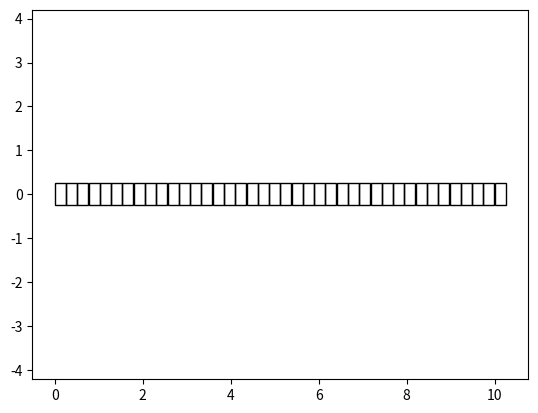

Python code for this plot:
import numpy as np
from copy import deepcopy
import matplotlib.pyplot as plt
import matplotlib.animation as animation
import matplotlib.patches as patches
from copy import deepcopy

class CAoneD(object):
	def __init__(self, N, start, p, maxvel):
		self.N = N
		self.grid = np.zeros(N)
		self.velocities = np.zeros(N)
		self.p = p
		self.maxvel = maxvel
		self.cars = len(start)
		
		for i in start:
			self.grid[i] = 1
			self.velocities[i] = 1
		
		self.plotState = []
		self.distances = []  # Grid distances
			
	def returnGrid(self):
		'''
		Function which returns the grid for plotting purposes. The coordinates
		of the cars will be stored in an array.
		'''
		newGrid = []
		for i in range(self.N):
			if self.grid[i] == True:
				newGrid.append((i, 0))
				
			
	
		return newGrid
	
	def updateGrid(self):
		'''
		Function which updates the grid, considering periodic boundary conditions
		using a basic Nagel-Schreckenberg model
		'''
		self.plotState = [] # Init the plotstate again
		self.distances = []
		
		 
		newGrid, newVelocities = np.zeros(self.N), np.zeros(self.N)
		
		# First increase speed with 1 if maxspeed has not been reached
		for i in range(self.N):
			if self.grid[i] == True and self.velocities[i] < self.maxvel:
				self.velocities[i] += 1
		
		# Check if any cars in front are within maxspeed distance and slow down
		for i in range(self.N):
			for j in range(1, int(self.velocities[i]) + 1):
				# Use modulo to implement periodic boundaries
				if self.grid[(i+j) % self.N]:
					self.velocities[i] = j - 1
					break # Found a grid where a crash could occur
					
		# Randomize speeds/slowdowns
		
		for i in range(self.N):
			if np.random.rand() < self.p and self.grid[i] == True \
													and self.velocities[i] > 0:
				self.velocities[i] -= 1
				
		# Move the cars forward depending on their speed
		
		for i in range(self.N):
			j = int(self.velocities[i])
			temp = []  # temporary array
			
			if self.grid[i] == True:
				temp.append((i, 0))
				temp.append(((i+j) % self.N, 0))
				
				newGrid[(i+j) % self.N] = 1
				newVelocities[(i+j) % self.N] = j
				self.plotState.append(temp)
				self.distances.append(j)
				

		self.velocities = newVelocities
		self.grid = newGrid
		
	def returnAverageVelocity(self):
		return np.sum(self.velocities)/self.cars
	
	def returnPlotState(self):
		return self.plotState, self.distances
			
		
def findCoors(N, M, xmin, xmax, ymin, ymax ):
    '''
    Subdivide the x and y into N and M parts for the backgrounds
    ''' 
    dx, dy = float(xmax - xmin)/N, float(ymax - ymin)/M 
    coors = []
    trans = {}
    for i in zip(np.linspace(xmin, xmax, N), range(N)):
        for j in zip(np.linspace(ymin, ymax, M), range(M)):
            coors.append((i[0], j[0]))
            trans[(i[1], j[1])] = (i[0] + dx/2, j[0] + dy/2)
            
    return coors, float(xmax - xmin)/N, float(ymax - ymin)/M , trans


def init():
	line.set_data([], [])
	time_text.set_text('')
	return line, time_text

def animateDataGen(lim):
	n = 0
	maxDist = xmax + 0.5*dx
	while n < lim:
		test.updateGrid()
		points, vels = test.returnPlotState()
		realSpacePoints = []
		realSpaceDistances = []
		
		# Translate the grid coordinates to real space
		for i in range(len(vels)):
			realSpacePoints.append([trans[points[i][0]], trans[points[i][1]]])
			realSpaceDistances.append(dx*vels[i])
			
		# Create two arrays, containing intermediate x and y coordinates
		
		xPoints, yPoints = [], []
		
		for i in range(len(vels)):
			xCoors = np.linspace(realSpacePoints[i][0][0], 
										realSpacePoints[i][0][0] + realSpaceDistances[i], 
										steps) % maxDist
			yCoors = np.linspace(realSpacePoints[i][0][1], realSpacePoints[i][1][1], steps)
			
			xPoints.append(xCoors)
			yPoints.append(yCoors)
			
		# Run through each of the coordinates and yield a list of x and y plot vals
		
		for i in range(steps-1):
			xList, yList = [], []
			for j in range(len(vels)):
				xList.append(xPoints[j][i])
				yList.append(yPoints[j][i])
			yield xList, yList
			
		n += 1

def animate(i):
	thisx, thisy = [], []

	test.updateGrid()
	points = test.returnGrid()
	for point in points:
		coor = trans[point]
		thisx.append(coor[0])
		thisy.append(coor[1])

		
	line.set_data(thisx, thisy)
	time_text.set_text(time_template.format(i))
	
	return line, time_text

def animate2(i):
	thisx, thisy = next(dataGen)
	
	line.set_data(thisx, thisy)
	time_text.set_text(time_template.format(i))
	
	return line, time_text





		
N = 40 # Amount of cells needed for the CA
xmin, xmax, ymin, ymax = 0, 10, -3, 3  # For plotting

# Create a CA object
test = CAoneD(N, (0, 1, 3, 4, 6, 8, 10, 12, 15, 18, 21, 25, 28), 0.1, 5)

# Find the translations for plotting the grid
coors,dx,dy,trans = findCoors(N, 1, xmin, xmax, -0.25, 0.25)

# These are variables for the plotting stuff
steps = 15
lim = 200
dataGen = animateDataGen(lim)



animatie = True

if animatie:
	fig = plt.figure()
	ax = fig.add_subplot(111, autoscale_on=False, xlim=(xmin, xmax), ylim=(ymin, ymax))
	# Paint a background grid..
	for i in coors:
		ax.add_patch(
				patches.Rectangle(
            i,   # (x,y)
            dx,          # width
            dy,          # height
            color='black', 
				fill=False
        )
    )
	
				
	line, = ax.plot([], [], 'rs', markersize=xmax/(0.05*N))
	time_template = 'timestep {0}'
	time_text = ax.text(0.05, 0.9, '', transform=ax.transAxes)
	plt.axis('equal')
	
	ani = animation.FuncAnimation(fig, animate2, lim*(steps-1),
										   interval=20, blit=True, init_func=init, repeat=False)
	
	plt.show()
	
	

    
   










